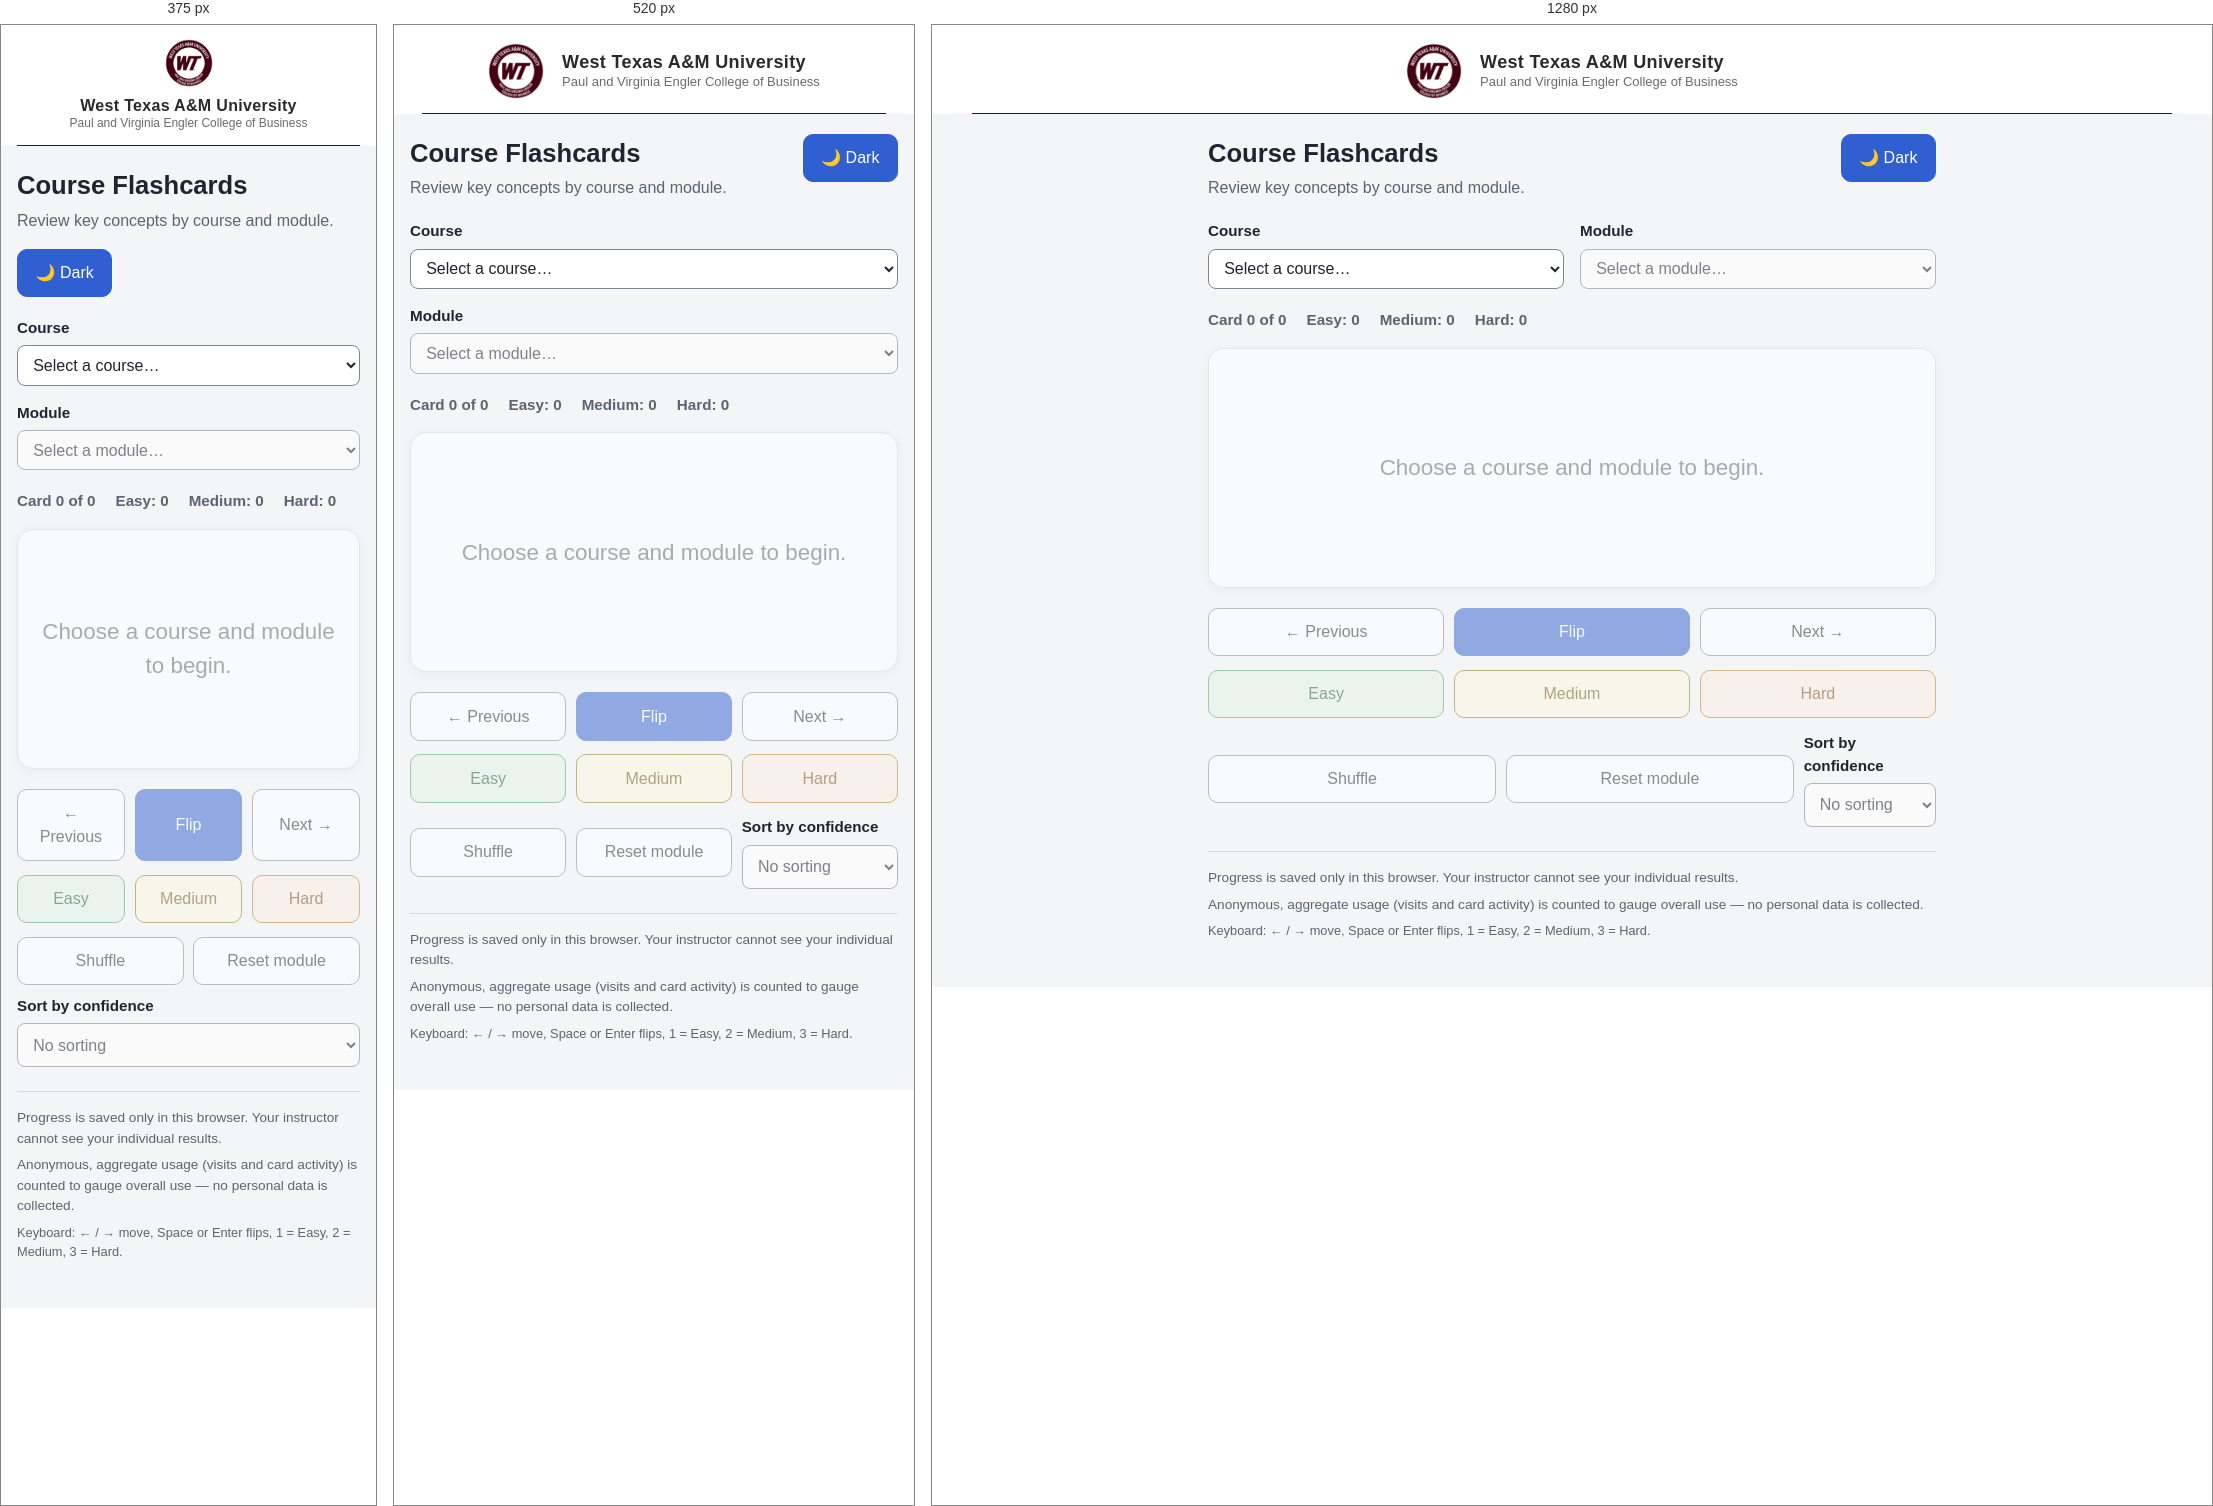
Rendered at 375 px, 520 px and 1280 px, left to right.

<!-- file: index.html -->
<!DOCTYPE html>
<html lang="en" data-theme="light">
<head>
  <meta charset="UTF-8" />
  <meta name="viewport" content="width=device-width, initial-scale=1.0" />
  <title>Course Flashcards</title>
  <link rel="stylesheet" href="assets/cob-brand.css" />
  <link rel="stylesheet" href="styles.css?v=3" />
  <script src="app.js?v=3" defer></script>
  <!-- Anonymous, cookieless usage counts (GoatCounter). Replace MYCODE. -->
  <script data-goatcounter="https://epzmckee.goatcounter.com/count"
          async src="//gc.zgo.at/count.js"></script>
</head>
<body>
  <a class="skip-link" href="#main">Skip to main content</a>
  <!-- WT COB institutional masthead (shared) -->
  <header class="cob-brand" role="banner">
    <div class="cob-brand__inner">
      <img class="cob-brand__seal" src="assets/cob-seal.png" alt="West Texas A&amp;M University · Paul and Virginia Engler College of Business seal">
      <div class="cob-brand__wordmark">
        <span class="cob-brand__university">West Texas A&amp;M University</span>
        <span class="cob-brand__college">Paul and Virginia Engler College of Business</span>
      </div>
    </div>
    <div class="cob-brand__rule"></div>
  </header>

  <main class="app" id="main">
    <header class="header">
      <div class="header__text">
        <h1 class="header__title">Course Flashcards</h1>
        <p class="header__subtitle">Review key concepts by course and module.</p>
      </div>
      <button id="themeToggle" type="button" class="theme-toggle" aria-pressed="false">
        🌙 Dark
      </button>
    </header>

    <section class="controls" aria-label="Course and module selection">
      <div class="control">
        <label for="courseSelect">Course</label>
        <select id="courseSelect">
          <option value="">Select a course…</option>
        </select>
      </div>
      <div class="control">
        <label for="moduleSelect">Module</label>
        <select id="moduleSelect" disabled>
          <option value="">Select a module…</option>
        </select>
      </div>
    </section>

    <div id="status" class="status" aria-live="polite">
      <span id="statusPosition">Card 0 of 0</span>
      <span id="statusEasy">Easy: 0</span>
      <span id="statusMedium">Medium: 0</span>
      <span id="statusHard">Hard: 0</span>
    </div>

    <button id="card" type="button" class="card" disabled>
      <span id="cardText" class="card__text" aria-live="polite">Choose a course and module to begin.</span>
      <span id="cardSide" class="card__side" aria-hidden="true"></span>
    </button>

    <section class="btn-group" aria-label="Navigation">
      <button id="prevBtn" type="button" disabled>← Previous</button>
      <button id="flipBtn" type="button" disabled>Flip</button>
      <button id="nextBtn" type="button" disabled>Next →</button>
    </section>

    <section class="btn-group" aria-label="Rate your confidence on this card">
      <button id="easyBtn" type="button" class="btn-easy" disabled>Easy</button>
      <button id="mediumBtn" type="button" class="btn-medium" disabled>Medium</button>
      <button id="hardBtn" type="button" class="btn-hard" disabled>Hard</button>
    </section>

    <section class="btn-group btn-group--utility" aria-label="Deck utilities">
      <button id="shuffleBtn" type="button" disabled>Shuffle</button>
      <button id="resetBtn" type="button" disabled>Reset module</button>
      <div class="control control--inline">
        <label for="sortOrder">Sort by confidence</label>
        <select id="sortOrder" disabled>
          <option value="off">No sorting</option>
          <option value="hard">Hardest first</option>
          <option value="medium">Medium first</option>
          <option value="easy">Easiest first</option>
        </select>
      </div>
    </section>

    <footer class="footer">
      <p>Progress is saved only in this browser. Your instructor cannot see your individual results.</p>
      <p>Anonymous, aggregate usage (visits and card activity) is counted to gauge overall use — no personal data is collected.</p>
      <p class="footer__hint">Keyboard: ← / → move, Space or Enter flips, 1 = Easy, 2 = Medium, 3 = Hard.</p>
    </footer>
  </main>
</body>
</html>


/* @media block from cob-brand.css */
@media (max-width: 480px) {
  .cob-brand { padding: 14px 16px 0; }
  .cob-brand__inner {
    flex-direction: column;
    align-items: center;
    text-align: center;
    gap: 10px;
  }
  .cob-brand__seal { width: 48px; height: 48px; }
  .cob-brand__university { font-size: 16px; }
  .cob-brand__college { font-size: 12px; }
}

/* @media block from styles.css */
@media (min-width: 560px) {
  .controls {
    flex-direction: row;
  }
  .control {
    flex: 1 1 0;
  }
}